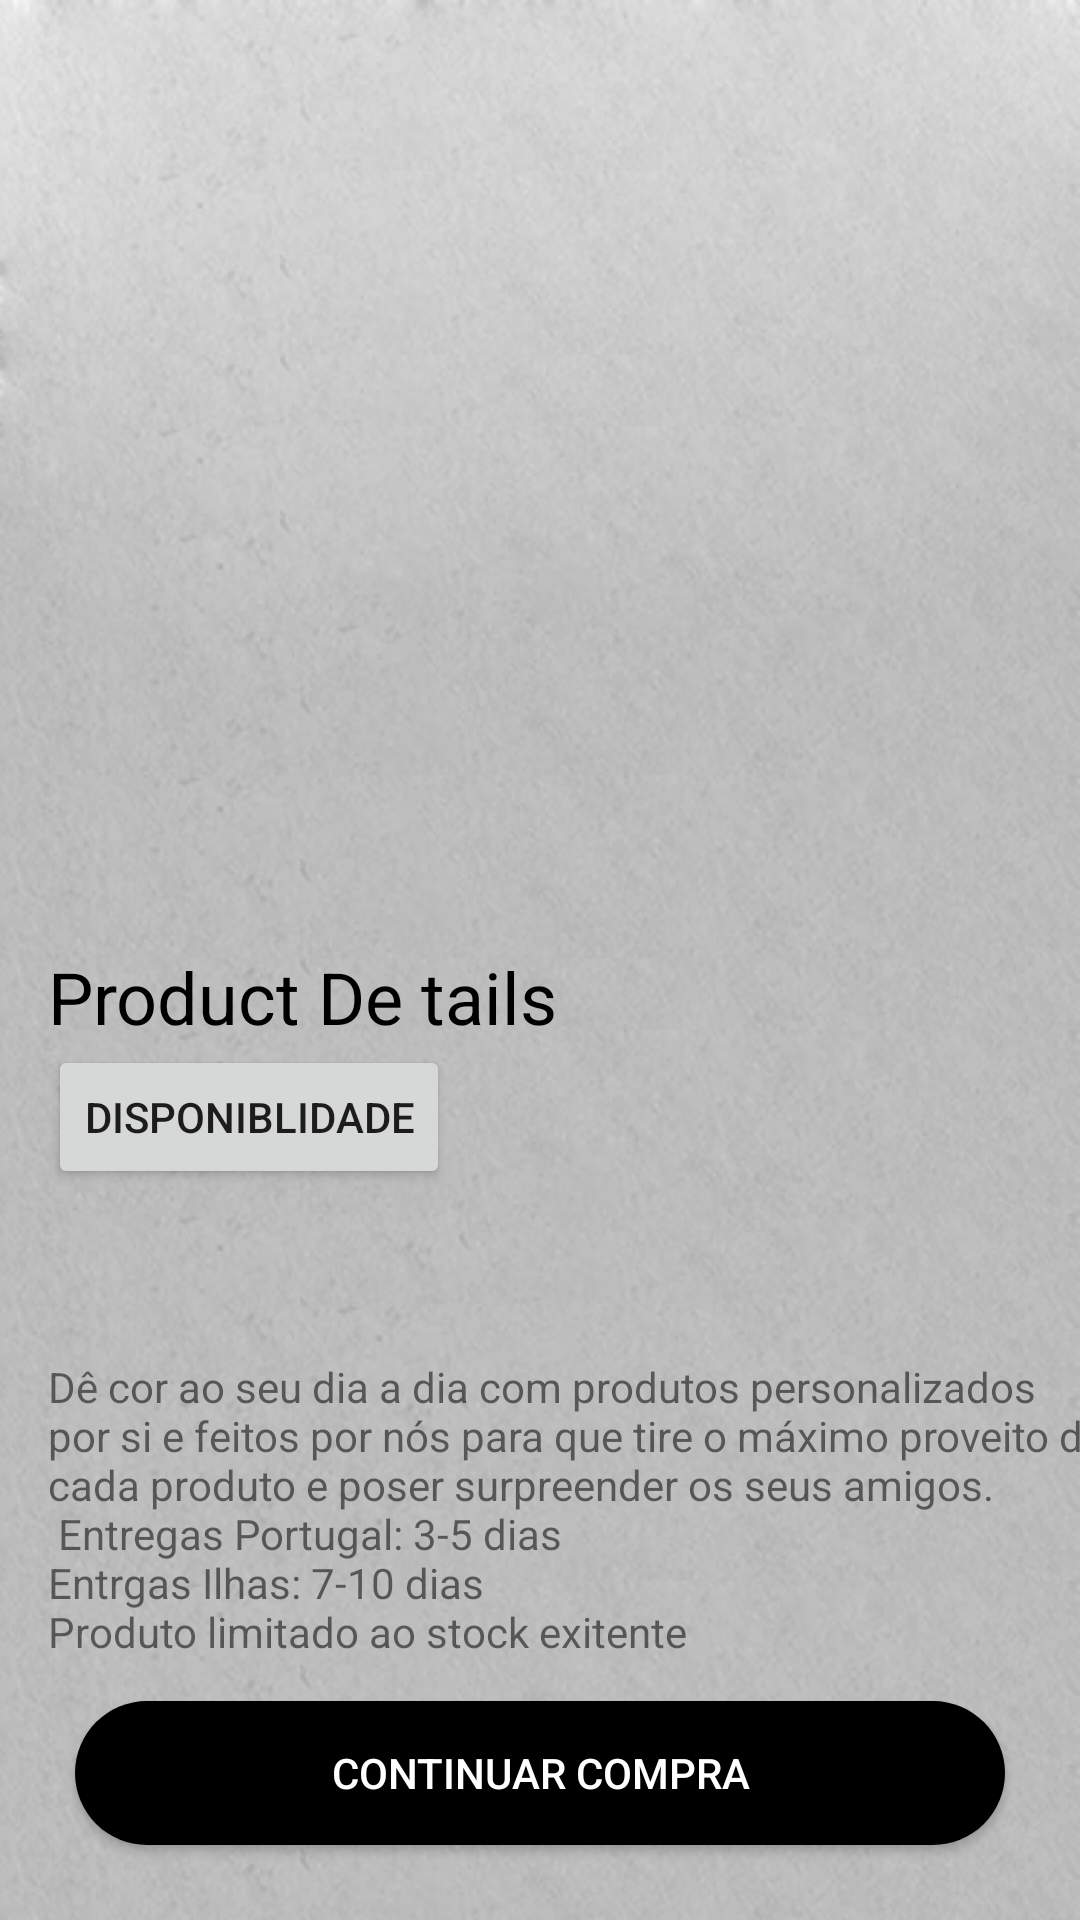

Produce the Android XML layout that renders to this screen, including the resource entries it uses.
<!-- AndroidManifest.xml: application theme AppTheme -->
<!-- res/layout/product_details.xml -->
<?xml version="1.0" encoding="utf-8"?>
<androidx.constraintlayout.widget.ConstraintLayout xmlns:android="http://schemas.android.com/apk/res/android"
    xmlns:app="http://schemas.android.com/apk/res-auto"
    xmlns:tools="http://schemas.android.com/tools"
    android:layout_width="match_parent"
    android:layout_height="match_parent"
    android:background="@drawable/papaer"
    android:paddingTop="16dp">

    <ScrollView
        android:layout_width="0dp"
        android:layout_height="0dp"
        app:layout_constraintBottom_toBottomOf="parent"
        app:layout_constraintEnd_toEndOf="parent"
        app:layout_constraintStart_toStartOf="parent"
        app:layout_constraintTop_toTopOf="parent">

        <androidx.constraintlayout.widget.ConstraintLayout
            android:layout_width="match_parent"
            android:layout_height="match_parent">

            <ImageView
                android:id="@+id/photo"
                android:layout_width="0dp"
                android:layout_height="300dp"
                android:scaleType="centerCrop"
                android:transitionName="photoToAnimate"
                app:layout_constraintLeft_toLeftOf="parent"
                app:layout_constraintRight_toRightOf="parent"
                app:layout_constraintTop_toTopOf="parent"
                tools:background="@drawable/auto" />

            <TextView
                android:id="@+id/product_name"
                android:layout_width="wrap_content"
                android:layout_height="wrap_content"
                android:layout_marginStart="16dp"
                android:text="Product De tails"
                android:textColor="#000000"
                android:textSize="24sp"
                app:layout_constraintLeft_toLeftOf="parent"
                app:layout_constraintTop_toBottomOf="@+id/photo" />

            <Button
                android:id="@+id/availability"
                android:layout_width="wrap_content"
                android:layout_height="wrap_content"
                android:layout_marginStart="16dp"
                android:text="Disponiblidade"
                app:layout_constraintLeft_toLeftOf="parent"
                app:layout_constraintTop_toBottomOf="@+id/product_name" />

            <TextView
                android:id="@+id/thePriceOfProduct"
                android:layout_width="wrap_content"
                android:layout_height="wrap_content"
                android:layout_marginStart="24dp"
                android:layout_marginTop="16dp"
                android:textSize="18sp"
                app:layout_constraintStart_toStartOf="parent"
                app:layout_constraintTop_toBottomOf="@+id/availability" />

            <TextView
                android:layout_width="wrap_content"
                android:layout_height="wrap_content"
                android:layout_margin="16dp"
                android:layout_marginStart="16dp"
                android:layout_marginTop="16dp"
                android:text="@string/Descriçao"
                app:layout_constraintStart_toStartOf="parent"
                app:layout_constraintTop_toBottomOf="@id/thePriceOfProduct" />
        </androidx.constraintlayout.widget.ConstraintLayout>


    </ScrollView>

    <Button
        android:id="@+id/addToCartButton"
        android:layout_width="0dp"
        android:layout_height="wrap_content"
        android:layout_margin="25dp"
        android:background="@drawable/button_background"
        android:text="Continuar Compra"
        android:textColor="#FFF"
        app:layout_constraintBottom_toBottomOf="parent"
        app:layout_constraintEnd_toEndOf="parent"
        app:layout_constraintStart_toStartOf="parent" />

</androidx.constraintlayout.widget.ConstraintLayout>
<!-- resources referenced by this layout -->
<resources>
  <!-- drawable auto: jpg bitmap (drawable-v24, 42041 bytes) -->
  <!-- drawable button_background (drawable-v24) -->
  <?xml version="1.0" encoding="utf-8"?>
  <shape xmlns:android="http://schemas.android.com/apk/res/android"
      android:shape="rectangle"
      >
  
      <solid android:color="#000000"/>
      <corners android:radius="30dp"/>
  
  </shape>
  <!-- drawable papaer: png bitmap (drawable-v24, 162900 bytes) -->
  <style name="AppTheme" parent="Theme.AppCompat.Light.NoActionBar">
          
          <item name="colorPrimary">@color/colorPrimary</item>
          <item name="colorPrimaryDark">@color/colorPrimaryDark</item>
          <item name="colorAccent">@color/colorAccent</item>
          <item name="android:windowContentTransitions">true</item>
      </style>
  <color name="colorPrimary">#E7E7E7</color>
  <color name="colorPrimaryDark">#000000</color>
  <color name="colorAccent">#030000</color>
</resources>
